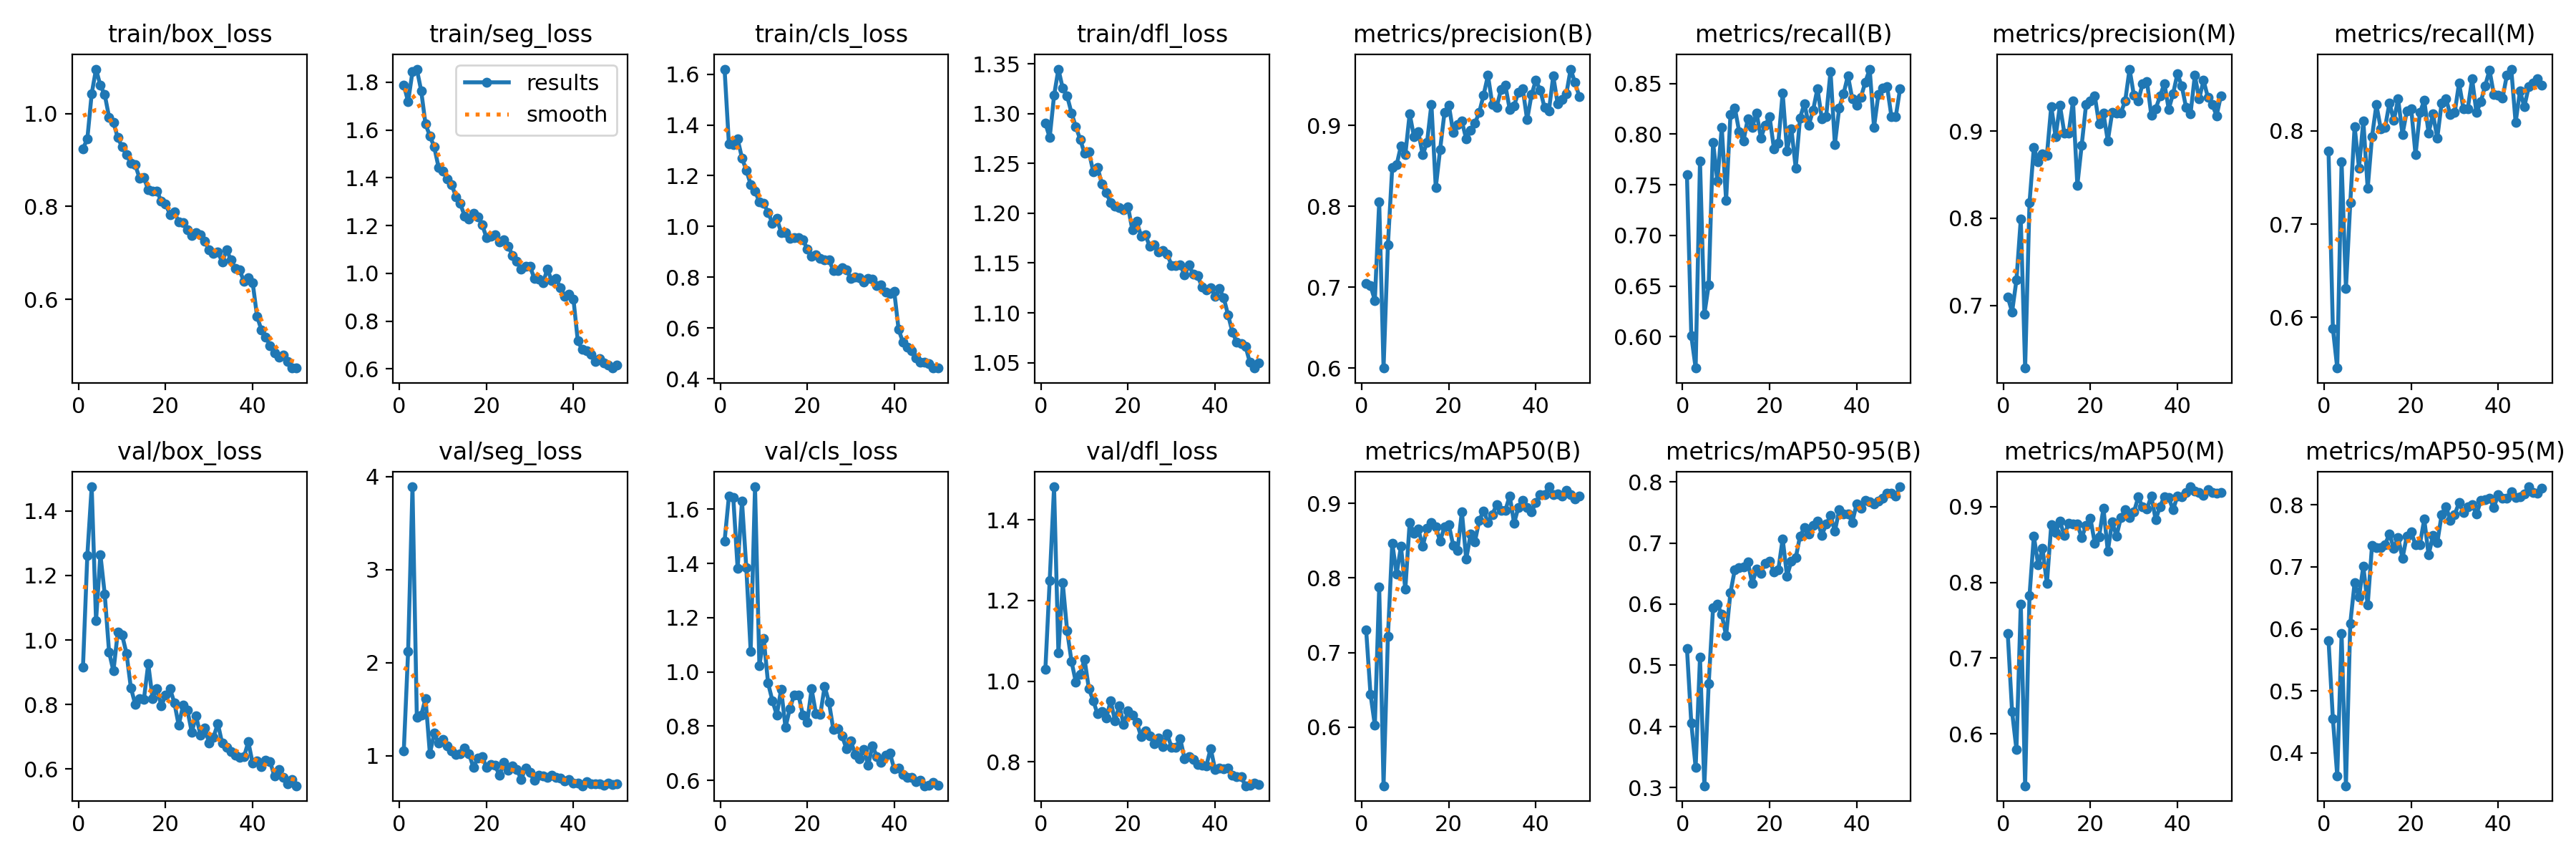

Source data for this figure (header and first rows):
epoch, time, train/box_loss, train/seg_loss, train/cls_loss, train/dfl_loss, metrics/precision(B), metrics/recall(B), metrics/mAP50(B), metrics/mAP50-95(B), metrics/precision(M), metrics/recall(M), metrics/mAP50(M), metrics/mAP50-95(M), val/box_loss, val/seg_loss, val/cls_loss, val/dfl_loss, lr/pg0, lr/pg1, lr/pg2
1, 147.5, 0.9245, 1.789, 1.62, 1.29, 0.7043, 0.7601, 0.7302, 0.5278, 0.7097, 0.7785, 0.7325, 0.5816, 0.9168, 1.051, 1.482, 1.029, 0.07339, 0.006652, 0.006652
2, 171.3, 0.9451, 1.719, 1.324, 1.276, 0.7022, 0.6008, 0.6441, 0.4056, 0.6925, 0.5882, 0.6292, 0.4553, 1.262, 2.124, 1.648, 1.25, 0.04646, 0.01306, 0.01306
3, 195.1, 1.042, 1.845, 1.323, 1.318, 0.6836, 0.569, 0.6022, 0.3325, 0.729, 0.5456, 0.5793, 0.3633, 1.474, 3.889, 1.644, 1.482, 0.01927, 0.01919, 0.01919
4, 218.5, 1.096, 1.855, 1.345, 1.345, 0.8054, 0.7734, 0.7878, 0.5129, 0.7988, 0.7671, 0.7714, 0.5926, 1.059, 1.415, 1.382, 1.07, 0.01881, 0.01881, 0.01881
5, 242.1, 1.06, 1.765, 1.27, 1.325, 0.5999, 0.6221, 0.5211, 0.3027, 0.6282, 0.6313, 0.5314, 0.3473, 1.265, 1.436, 1.631, 1.243, 0.01842, 0.01842, 0.01842
6, 265.8, 1.041, 1.625, 1.221, 1.318, 0.7522, 0.651, 0.7213, 0.47, 0.8176, 0.7231, 0.7822, 0.6088, 1.142, 1.614, 1.383, 1.126, 0.01802, 0.01802, 0.01802
7, 289.2, 0.9922, 1.575, 1.166, 1.301, 0.8484, 0.7919, 0.847, 0.5936, 0.8811, 0.8047, 0.8611, 0.6747, 0.9623, 1.023, 1.076, 1.05, 0.01762, 0.01762, 0.01762
8, 312.9, 0.9803, 1.529, 1.14, 1.287, 0.8513, 0.7535, 0.8052, 0.5997, 0.865, 0.7601, 0.8227, 0.6509, 0.9037, 1.241, 1.683, 0.998, 0.01723, 0.01723, 0.01723
9, 336, 0.9479, 1.443, 1.097, 1.274, 0.8747, 0.8068, 0.8425, 0.5831, 0.8741, 0.8107, 0.8445, 0.701, 1.024, 1.138, 1.024, 1.017, 0.01683, 0.01683, 0.01683
10, 359.6, 0.9277, 1.427, 1.09, 1.26, 0.8637, 0.7346, 0.7849, 0.5485, 0.8721, 0.7382, 0.7983, 0.6384, 1.015, 1.175, 1.123, 1.054, 0.01644, 0.01644, 0.01644
11, 383.1, 0.9111, 1.394, 1.056, 1.262, 0.9146, 0.819, 0.8744, 0.6188, 0.9284, 0.7941, 0.8759, 0.7349, 0.9589, 1.103, 0.9581, 0.9815, 0.01604, 0.01604, 0.01604
12, 406.3, 0.8926, 1.371, 1.013, 1.242, 0.886, 0.8259, 0.8603, 0.6565, 0.8936, 0.828, 0.866, 0.7308, 0.8525, 1.054, 0.8937, 0.9519, 0.01564, 0.01564, 0.01564
13, 430, 0.8893, 1.321, 1.032, 1.246, 0.8922, 0.8025, 0.8656, 0.6599, 0.9294, 0.8025, 0.8806, 0.731, 0.8012, 1.015, 0.841, 0.9186, 0.01525, 0.01525, 0.01525
14, 453.2, 0.8608, 1.292, 0.977, 1.229, 0.8637, 0.7934, 0.8426, 0.6608, 0.898, 0.8037, 0.8618, 0.736, 0.8191, 1.022, 0.9358, 0.9252, 0.01485, 0.01485, 0.01485
15, 476.7, 0.8623, 1.238, 0.9755, 1.221, 0.8794, 0.8153, 0.8665, 0.669, 0.898, 0.8302, 0.8784, 0.7528, 0.8162, 1.079, 0.7951, 0.9086, 0.01446, 0.01446, 0.01446
16, 500, 0.8351, 1.227, 0.9526, 1.211, 0.9264, 0.8068, 0.8745, 0.6334, 0.9345, 0.811, 0.8768, 0.7301, 0.9263, 1.022, 0.864, 0.9512, 0.01406, 0.01406, 0.01406
17, 523.1, 0.832, 1.25, 0.9557, 1.207, 0.8233, 0.821, 0.8683, 0.6577, 0.8379, 0.8342, 0.8773, 0.7471, 0.8182, 0.872, 0.9149, 0.9024, 0.01366, 0.01366, 0.01366
18, 546.6, 0.8326, 1.237, 0.9551, 1.205, 0.8704, 0.7962, 0.8496, 0.6507, 0.884, 0.7962, 0.8587, 0.7138, 0.8502, 0.9775, 0.9138, 0.9396, 0.01327, 0.01327, 0.01327
19, 569.6, 0.8112, 1.204, 0.948, 1.203, 0.9158, 0.8089, 0.8686, 0.667, 0.9303, 0.8213, 0.8755, 0.7499, 0.7964, 0.9938, 0.8412, 0.8925, 0.01287, 0.01287, 0.01287
20, 592.9, 0.8052, 1.151, 0.9119, 1.207, 0.9254, 0.8169, 0.8716, 0.6701, 0.9349, 0.8239, 0.8847, 0.7563, 0.8291, 0.8747, 0.8143, 0.9257, 0.01248, 0.01248, 0.01248
21, 616.5, 0.7819, 1.155, 0.8818, 1.183, 0.8917, 0.7856, 0.844, 0.6529, 0.9407, 0.7742, 0.8518, 0.7352, 0.8493, 0.9079, 0.9369, 0.9156, 0.01208, 0.01208, 0.01208
22, 639.6, 0.788, 1.16, 0.8879, 1.192, 0.9009, 0.7912, 0.837, 0.6559, 0.9079, 0.8195, 0.8604, 0.7359, 0.806, 0.8969, 0.8469, 0.8985, 0.01168, 0.01168, 0.01168
23, 663.1, 0.7663, 1.132, 0.8744, 1.177, 0.9052, 0.8408, 0.8891, 0.707, 0.9202, 0.8327, 0.898, 0.7769, 0.7358, 0.787, 0.8423, 0.8629, 0.01129, 0.01129, 0.01129
24, 686.6, 0.7657, 1.141, 0.8678, 1.178, 0.8833, 0.7834, 0.8251, 0.6459, 0.8888, 0.7976, 0.841, 0.719, 0.7974, 0.9257, 0.9464, 0.8775, 0.01089, 0.01089, 0.01089
25, 709.9, 0.7491, 1.114, 0.8702, 1.167, 0.894, 0.8054, 0.8586, 0.6702, 0.9211, 0.8182, 0.8801, 0.7501, 0.7829, 0.8467, 0.8881, 0.8646, 0.0105, 0.0105, 0.0105
26, 733.4, 0.737, 1.075, 0.8256, 1.168, 0.9026, 0.7664, 0.8488, 0.6756, 0.921, 0.7923, 0.8611, 0.7389, 0.7146, 0.8893, 0.7867, 0.845, 0.0101, 0.0101, 0.0101
27, 756.5, 0.7434, 1.051, 0.8253, 1.161, 0.9165, 0.816, 0.8774, 0.7115, 0.9208, 0.8302, 0.8853, 0.7843, 0.7643, 0.8509, 0.7898, 0.8595, 0.009704, 0.009704, 0.009704
28, 780.1, 0.7383, 1.016, 0.8387, 1.163, 0.9379, 0.8302, 0.8903, 0.7247, 0.9347, 0.8344, 0.8964, 0.797, 0.7059, 0.7461, 0.7638, 0.8372, 0.009308, 0.009308, 0.009308
29, 803.5, 0.7244, 1.029, 0.8294, 1.159, 0.9621, 0.8089, 0.8747, 0.7145, 0.9711, 0.8174, 0.8858, 0.7744, 0.7267, 0.8698, 0.7175, 0.8696, 0.008912, 0.008912, 0.008912
30, 827, 0.7066, 1.029, 0.7967, 1.148, 0.926, 0.8236, 0.8854, 0.7291, 0.9409, 0.8195, 0.8929, 0.7844, 0.6806, 0.8181, 0.7462, 0.836, 0.008516, 0.008516, 0.008516
31, 850.5, 0.6989, 0.9791, 0.8009, 1.148, 0.9225, 0.845, 0.8983, 0.7361, 0.9347, 0.8513, 0.9125, 0.8031, 0.6997, 0.7333, 0.6964, 0.8366, 0.00812, 0.00812, 0.00812
32, 873.8, 0.702, 0.9753, 0.7988, 1.148, 0.9447, 0.8153, 0.8912, 0.7128, 0.9546, 0.8238, 0.8994, 0.7873, 0.7409, 0.7931, 0.6803, 0.8571, 0.007724, 0.007724, 0.007724
33, 897.3, 0.6799, 0.9597, 0.7808, 1.138, 0.9496, 0.8174, 0.891, 0.7305, 0.957, 0.8238, 0.8969, 0.7967, 0.6798, 0.7833, 0.7148, 0.8082, 0.007328, 0.007328, 0.007328
34, 920.8, 0.7067, 1.018, 0.7954, 1.148, 0.9198, 0.862, 0.9105, 0.7446, 0.918, 0.8558, 0.9142, 0.8002, 0.6671, 0.7682, 0.6562, 0.8139, 0.006932, 0.006932, 0.006932
35, 944.1, 0.6845, 0.969, 0.794, 1.139, 0.9246, 0.7898, 0.8736, 0.719, 0.9254, 0.8195, 0.8826, 0.7846, 0.6552, 0.787, 0.7281, 0.8053, 0.006536, 0.006536, 0.006536
36, 967.6, 0.6665, 0.9779, 0.7687, 1.138, 0.9413, 0.8259, 0.8951, 0.7542, 0.94, 0.8314, 0.9002, 0.8065, 0.643, 0.7705, 0.6873, 0.7943, 0.00614, 0.00614, 0.00614
37, 991, 0.6633, 0.9397, 0.771, 1.126, 0.945, 0.8398, 0.9044, 0.7479, 0.9546, 0.8483, 0.9134, 0.8085, 0.6361, 0.7619, 0.6666, 0.792, 0.005744, 0.005744, 0.005744
38, 1014, 0.6378, 0.904, 0.7429, 1.123, 0.907, 0.8578, 0.8944, 0.7481, 0.9251, 0.8653, 0.9116, 0.8108, 0.638, 0.7262, 0.6928, 0.7906, 0.005348, 0.005348, 0.005348
39, 1038, 0.6458, 0.9134, 0.7376, 1.125, 0.938, 0.8346, 0.8887, 0.7339, 0.9427, 0.8389, 0.8959, 0.7956, 0.6847, 0.7462, 0.7003, 0.8334, 0.004952, 0.004952, 0.004952
40, 1061, 0.6358, 0.8911, 0.7439, 1.117, 0.9559, 0.8283, 0.9015, 0.7641, 0.9658, 0.8383, 0.9138, 0.8165, 0.6178, 0.7054, 0.6417, 0.7817, 0.004556, 0.004556, 0.004556
41, 1085, 0.5635, 0.7165, 0.5943, 1.124, 0.944, 0.8365, 0.9122, 0.7569, 0.9516, 0.8353, 0.9131, 0.81, 0.6255, 0.7046, 0.6462, 0.7844, 0.00416, 0.00416, 0.00416
42, 1108, 0.5338, 0.6812, 0.5447, 1.115, 0.9222, 0.8514, 0.9115, 0.7702, 0.9268, 0.86, 0.9184, 0.8101, 0.6072, 0.6777, 0.62, 0.783, 0.003764, 0.003764, 0.003764
43, 1131, 0.5181, 0.6758, 0.5237, 1.098, 0.918, 0.8641, 0.9225, 0.7669, 0.9195, 0.8662, 0.9262, 0.8209, 0.6269, 0.7221, 0.6111, 0.7848, 0.003368, 0.003368, 0.003368
44, 1154, 0.5003, 0.6603, 0.5119, 1.081, 0.9613, 0.8068, 0.9115, 0.7636, 0.9638, 0.8089, 0.9202, 0.812, 0.6236, 0.697, 0.6101, 0.7678, 0.002972, 0.002972, 0.002972
45, 1177, 0.4843, 0.6314, 0.4818, 1.07, 0.9273, 0.8391, 0.913, 0.7685, 0.9368, 0.8429, 0.9188, 0.813, 0.5782, 0.697, 0.5952, 0.7625, 0.002576, 0.002576, 0.002576
46, 1200, 0.4757, 0.6438, 0.4649, 1.069, 0.9321, 0.8456, 0.9102, 0.7728, 0.9582, 0.8259, 0.9145, 0.8176, 0.6, 0.6945, 0.5999, 0.7631, 0.00218, 0.00218, 0.00218
47, 1223, 0.48, 0.6237, 0.4653, 1.066, 0.9389, 0.8471, 0.9178, 0.7817, 0.9389, 0.8471, 0.9227, 0.8289, 0.5738, 0.6797, 0.5799, 0.7409, 0.001784, 0.001784, 0.001784
48, 1247, 0.4656, 0.6161, 0.4591, 1.05, 0.9698, 0.8172, 0.912, 0.7814, 0.9305, 0.8514, 0.9185, 0.8196, 0.5543, 0.7029, 0.5829, 0.7428, 0.001388, 0.001388, 0.001388
49, 1270, 0.4517, 0.6031, 0.4427, 1.045, 0.9532, 0.8174, 0.9064, 0.7773, 0.9177, 0.8556, 0.9173, 0.819, 0.5672, 0.694, 0.5911, 0.7477, 0.000992, 0.000992, 0.000992
50, 1293, 0.4524, 0.6167, 0.4445, 1.049, 0.9358, 0.845, 0.9102, 0.792, 0.9405, 0.8493, 0.9186, 0.8267, 0.5486, 0.699, 0.5816, 0.7432, 0.000596, 0.000596, 0.000596
